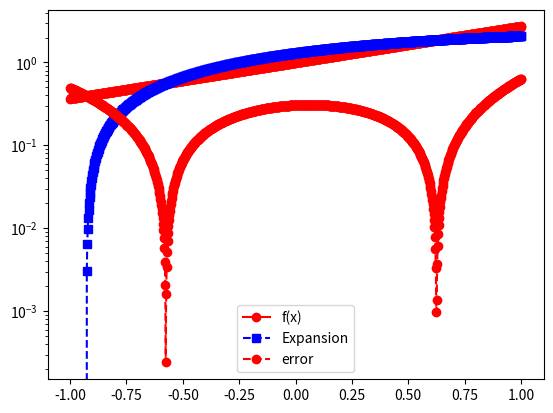

Write Python code to recreate this figure.
import matplotlib.pyplot as plt
import numpy as np
import numpy.linalg as la
import math
from scipy.integrate import quad

def driver():

#  function you want to approximate
    f = lambda x: math.exp(x)

# Interval of interest    
    a = -1
    b = 1
# weight function    
    w = lambda x: 1.

# order of approximation
    n = 2

#  Number of points you want to sample in [a,b]
    N = 1000
    xeval = np.linspace(a,b,N+1)
    pval = np.zeros(N+1)

    for kk in range(N+1):
      pval[kk] = eval_legendre_expansion(f,a,b,w,n,xeval[kk])
      
    ''' create vector with exact values'''
    fex = np.zeros(N+1)
    for kk in range(N+1):
        fex[kk] = f(xeval[kk])
        
    plt.figure()    
    plt.plot(xeval,fex,'ro-', label= 'f(x)')
    plt.plot(xeval,pval,'bs--',label= 'Expansion') 
    plt.legend()
    plt.show()    
    
    err = abs(pval-fex)
    plt.semilogy(xeval,err,'ro--',label='error')
    plt.legend()
    plt.show()
    
      

def eval_legendre(n,x):
	p = np.zeros(n+2)
	p[0] = 1
	p[1] = x
	
	for i in range(n):
		p[i+2] = (1 / (n+1) ) * ( (2*n + 1) * x * p[i+1] - n*p[i] )
	return p


def eval_legendre_expansion(f,a,b,w,n,x0): 

#   This subroutine evaluates the Legendre expansion

#  Evaluate all the Legendre polynomials at x that are needed

# by calling your code from prelab 
  p = eval_legendre(n,x0)
  
  # initialize the sum to 0 
  pval = 0.0    
  
  for j in range(0,n+1):
      # make a function handle for evaluating phi_j(x)
      phi_j = lambda x: eval_legendre(n,x)[j]
      
      # make a function handle for evaluating phi_j^2(x)*w(x)
      phi_j_sq = lambda x: phi_j(x)**2*w(x)
      
      # use the quad function from scipy to evaluate normalizations
      norm_fac,err = quad(phi_j_sq, a, b)
      
      # make a function handle for phi_j(x)*f(x)*w(x)/norm_fac
      func_j = lambda x: phi_j(x)*f(x)*w(x)/norm_fac
      
      # use the quad function from scipy to evaluate coeffs
      aj,err = quad(func_j, a, b)
      
      # accumulate into pval
      pval = pval+aj*p[j] 
       
  return pval
    
if __name__ == '__main__':
  # run the drivers only if this is called from the command line
  driver()               
